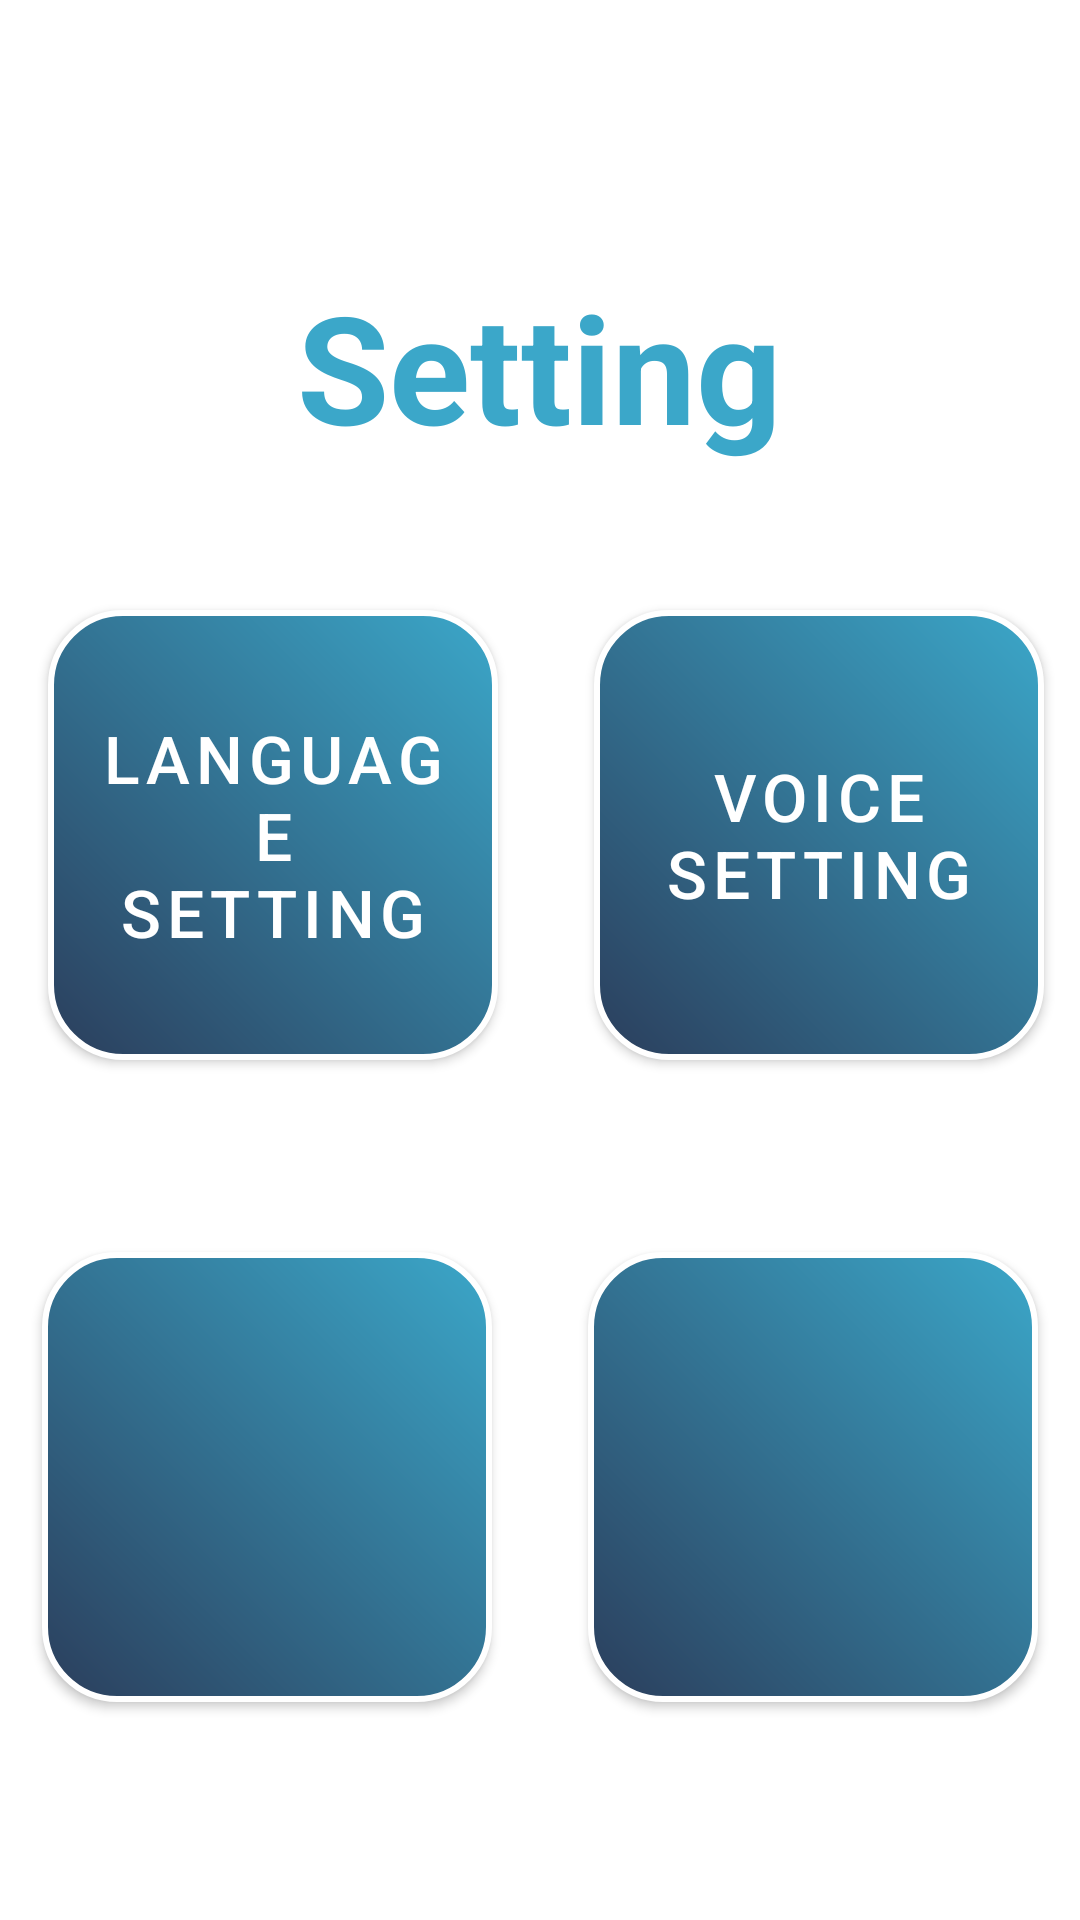

Reconstruct the res/layout file that produces this screen, plus the resources it refers to.
<!-- AndroidManifest.xml: application theme Theme.VISTA -->
<!-- res/layout/activity_setting_page.xml -->
<LinearLayout xmlns:android="http://schemas.android.com/apk/res/android"
    xmlns:app="http://schemas.android.com/apk/res-auto"
    android:id="@+id/main"
    android:layout_width="match_parent"
    android:layout_height="match_parent"
    android:background="@color/white"
    android:gravity="center"
    android:orientation="vertical"
    >

    
    <LinearLayout
        android:layout_width="match_parent"
        android:layout_height="wrap_content"
        android:layout_marginTop="32dp"
        android:orientation="vertical"
        android:gravity="center">

    
        <LinearLayout
            android:layout_width="match_parent"
            android:layout_height="wrap_content"
            android:orientation="vertical"
            android:layout_gravity="center">

            <TextView
                android:id="@+id/textView2"
                android:layout_width="wrap_content"
                android:layout_height="wrap_content"
                android:layout_marginBottom="32dp"
                android:layout_gravity="center"
                android:text="@string/SettingActivity_Setting"
                android:textSize="50sp"
                android:textStyle="bold"
                android:textColor="#3BA7C9" />
        </LinearLayout>

        
        <LinearLayout
            android:layout_width="wrap_content"
            android:layout_height="wrap_content"
            android:layout_gravity="center"
            android:layout_marginBottom="32dp"
            android:orientation="horizontal">
            <com.google.android.material.button.MaterialButton
                android:id="@+id/btnLanSetting"
                style="@style/SemiTransparentRoundedButton"
                android:layout_width="150dp"
                android:layout_height="150dp"
                android:layout_margin="16dp"
                android:layout_gravity="center"

                android:text="@string/SettingActivity_LanguageSetting"
                android:textSize="22sp"
                android:background="@drawable/btn_photo_gradient"
                app:backgroundTint="@null"
                app:backgroundTintMode="src_over"
                app:cornerRadius="0dp"
                app:strokeColor="@null"
                app:strokeWidth="0dp" />
            <com.google.android.material.button.MaterialButton
                android:id="@+id/btnVoiceSetting"
                style="@style/SemiTransparentRoundedButton"
                android:layout_width="150dp"
                android:layout_height="150dp"
                android:layout_margin="16dp"
                android:layout_gravity="center"

                android:text="@string/SettingActivity_VoiceSetting"
                android:textSize="22sp"
                android:background="@drawable/btn_photo_gradient"
                app:backgroundTint="@null"
                app:backgroundTintMode="src_over"
                app:cornerRadius="0dp"
                app:strokeColor="@null"
                app:strokeWidth="0dp" />
        </LinearLayout>

        
        <LinearLayout
            android:layout_width="wrap_content"
            android:layout_height="wrap_content"
            android:orientation="horizontal"
            android:gravity="center">
            <com.google.android.material.button.MaterialButton
                android:id="@+id/btn"
                style="@style/SemiTransparentRoundedButton"
                android:layout_width="150dp"
                android:layout_height="150dp"
                android:layout_margin="16dp"
                android:layout_gravity="center"

                android:text=""
                android:textSize="22sp"
                android:background="@drawable/btn_photo_gradient"
                app:backgroundTint="@null"
                app:backgroundTintMode="src_over"
                app:cornerRadius="0dp"
                app:strokeColor="@null"
                app:strokeWidth="0dp" />
            <com.google.android.material.button.MaterialButton
                android:id="@+id/button5"
                style="@style/SemiTransparentRoundedButton"
                android:layout_width="150dp"
                android:layout_height="150dp"
                android:layout_margin="16dp"
                android:layout_gravity="center"

                android:text=""
                android:textSize="22sp"
                android:background="@drawable/btn_photo_gradient"
                app:backgroundTint="@null"
                app:backgroundTintMode="src_over"
                app:cornerRadius="0dp"
                app:strokeColor="@null"
                app:strokeWidth="0dp" />
        </LinearLayout>
    </LinearLayout>
</LinearLayout>
<!-- resources referenced by this layout -->
<resources>
  <color name="white">#FFFFFF</color>
  <!-- drawable btn_photo_gradient (drawable) -->
  <?xml version="1.0" encoding="utf-8"?>
  <shape xmlns:android="http://schemas.android.com/apk/res/android"
      android:shape="rectangle">
  
      
      <gradient
          android:startColor="#2B3E5C"
          android:endColor="#3BA7C9"
          android:angle="45"
      />
  
      
      <corners android:radius="24dp" />
  
      
      <stroke
          android:width="2dp"
          android:color="#FFFFFF" />
  
  </shape>
  <string name="SettingActivity_LanguageSetting">Language Setting</string>
  <string name="SettingActivity_Setting">Setting</string>
  <string name="SettingActivity_VoiceSetting">Voice Setting</string>
  <style name="SemiTransparentRoundedButton" parent="Widget.MaterialComponents.Button">
          <item name="android:textColor">#FFFFFF</item>
          <item name="background">@drawable/button_selector</item> 
          <item name="cornerRadius">24dp</item>
          <item name="strokeColor">#FFFFFF</item>
          <item name="strokeWidth">2dp</item>
          <item name="backgroundTint">#20FFFFFF</item> 
      </style>
  <style name="Theme.VISTA" parent="Theme.MaterialComponents.DayNight.NoActionBar">
          <item name="colorPrimary">@color/semi_transparent_white</item>
          <item name="colorPrimaryVariant">@color/semi_transparent_white</item>
          <item name="colorOnPrimary">@color/white</item>
          <item name="android:statusBarColor">#D3D3D3</item>
      </style>
  <!-- drawable button_selector (drawable) -->
  <?xml version="1.0" encoding="utf-8"?>
  <selector xmlns:android="http://schemas.android.com/apk/res/android">
      
      <item android:state_pressed="true">
          <shape android:shape="rectangle">
              <solid android:color="#20FFFFFF" /> 
              <stroke android:width="2dp" android:color="#FFFFFF" />
              <corners android:radius="24dp" />
          </shape>
      </item>
  
      
      <item android:state_selected="true">
          <shape android:shape="rectangle">
              <solid android:color="#FFFF00" /> 
              <stroke android:width="2dp" android:color="#FFFFFF" />
              <corners android:radius="24dp" />
          </shape>
      </item>
  
      
      <item>
          <shape android:shape="rectangle">
              <solid android:color="#20FFFFFF" /> 
              <stroke android:width="2dp" android:color="#FFFFFF" />
              <corners android:radius="24dp" />
          </shape>
      </item>
  </selector>
  <color name="semi_transparent_white">#80FFFFFF</color>
</resources>
